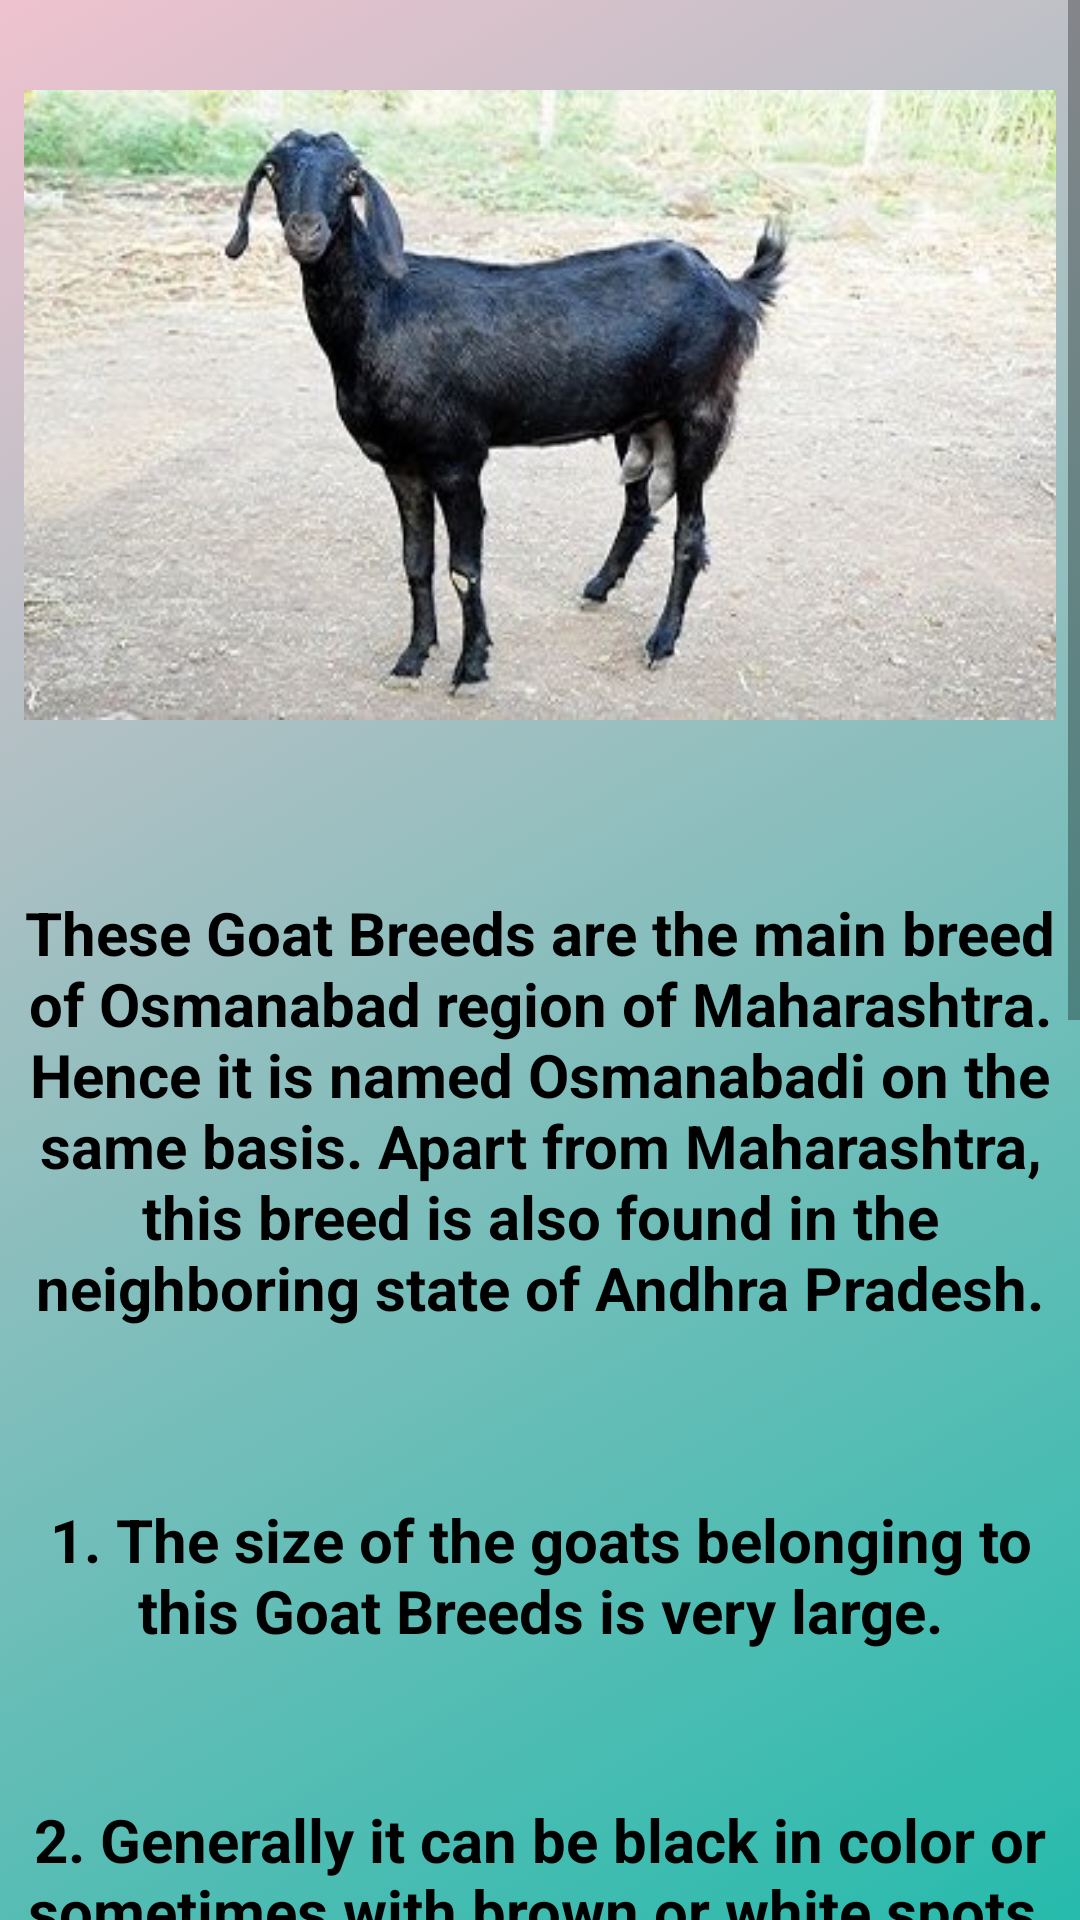

The Android layout XML behind this screen, and the referenced resources:
<!-- AndroidManifest.xml: application theme Theme.RahateGoatFarming07 -->
<!-- res/layout/activity_goat3.xml -->
<?xml version="1.0" encoding="utf-8"?>
<ScrollView xmlns:android="http://schemas.android.com/apk/res/android"
    xmlns:app="http://schemas.android.com/apk/res-auto"
    xmlns:tools="http://schemas.android.com/tools"
    android:layout_width="match_parent"
    android:layout_height="match_parent"
    android:orientation="vertical"
    tools:context=".Goat3"
    android:background="@drawable/background_color5"
    tools:ignore="SpeakableTextPresentCheck">

    <LinearLayout
        android:layout_width="match_parent"
        android:layout_height="match_parent"
        android:orientation="vertical">

        <ImageView
            android:id="@+id/imageView"
            android:layout_width="match_parent"
            android:layout_height="250dp"
            android:layout_marginStart="8dp"
            android:layout_marginTop="10dp"
            android:layout_marginEnd="8dp"
            android:background="@drawable/input_bg"
            android:src="@drawable/goat3"
            app:layout_constraintEnd_toEndOf="parent"
            app:layout_constraintStart_toStartOf="parent"
            app:layout_constraintTop_toTopOf="parent" />

        <TextView
            android:layout_marginTop="10dp"
            android:layout_width="match_parent"
            android:layout_height="200dp"
            android:background="@drawable/input_bg"
            android:layout_marginRight="8dp"
            android:layout_marginLeft="8dp"
            android:gravity="center"
            android:text="These Goat Breeds are the main breed of
Osmanabad region of Maharashtra. Hence it is
named Osmanabadi on the same basis. Apart
from Maharashtra, this breed is also found in
the neighboring state of Andhra Pradesh."
            android:textSize="20sp"
            android:textColor="@color/black"
            android:textStyle="bold"/>

        <TextView
            android:layout_marginTop="10dp"
            android:layout_width="match_parent"
            android:layout_height="90dp"
            android:background="@drawable/input_bg"
            android:layout_marginRight="8dp"
            android:layout_marginLeft="8dp"
            android:gravity="center"
            android:text="1. The size of the goats belonging to this Goat
Breeds is very large."
            android:textSize="20sp"
            android:textColor="@color/black"
            android:textStyle="bold"/>

        <TextView
            android:layout_marginTop="10dp"
            android:layout_width="match_parent"
            android:layout_height="90dp"
            android:background="@drawable/input_bg"
            android:layout_marginRight="8dp"
            android:layout_marginLeft="8dp"
            android:gravity="center"
            android:text="2. Generally it can be black in color or
sometimes with brown or white spots."
            android:textSize="20sp"
            android:textColor="@color/black"
            android:textStyle="bold"/>

        <TextView
            android:layout_marginTop="10dp"
            android:layout_width="match_parent"
            android:layout_height="90dp"
            android:background="@drawable/input_bg"
            android:layout_marginRight="8dp"
            android:layout_marginLeft="8dp"
            android:gravity="center"
            android:text="3. The ears of the goats of this breed are of
medium size."
            android:textSize="20sp"
            android:textColor="@color/black"
            android:textStyle="bold"/>

        <TextView
            android:layout_marginTop="10dp"
            android:layout_width="match_parent"
            android:layout_height="170dp"
            android:background="@drawable/input_bg"
            android:layout_marginRight="8dp"
            android:layout_marginLeft="8dp"
            android:gravity="center"
            android:text="4. Male goat has horns. While about 50% of
female goats have horns, the rest do not. The
average weight of adult female goats of this
breed is 30 kg. And the weight of male goats is 35kg."
            android:textSize="20sp"
            android:textColor="@color/black"
            android:textStyle="bold"/>

        <TextView
            android:layout_marginTop="10dp"
            android:layout_width="match_parent"
            android:layout_height="60dp"
            android:background="@drawable/input_bg"
            android:layout_marginRight="8dp"
            android:layout_marginLeft="8dp"
            android:gravity="center"
            android:text="5. The milk production capacity of Osmanabadi
goats is low."
            android:textSize="20sp"
            android:textColor="@color/black"
            android:textStyle="bold"/>

        <TextView
            android:layout_marginTop="10dp"
            android:layout_width="match_parent"
            android:layout_height="70dp"
            android:background="@drawable/input_bg"
            android:layout_marginRight="8dp"
            android:layout_marginLeft="8dp"
            android:gravity="center"
            android:text="6. Goats of this breed are reared for meat."
            android:textSize="20sp"
            android:textColor="@color/black"
            android:textStyle="bold"/>

        <TextView
            android:layout_marginTop="10dp"
            android:layout_width="match_parent"
            android:layout_height="90dp"
            android:background="@drawable/input_bg"
            android:layout_marginRight="8dp"
            android:layout_marginLeft="8dp"
            android:gravity="center"
            android:text="7. They give lambs twice a year or thrice in two
years and usually two babies are born in each
delivery."
            android:textSize="20sp"
            android:textColor="@color/black"
            android:textStyle="bold"
            android:layout_marginBottom="5dp"/>


    </LinearLayout>

</ScrollView>
<!-- resources referenced by this layout -->
<resources>
  <color name="black">#FF000000</color>
  <!-- drawable background_color5 (drawable) -->
  <?xml version="1.0" encoding="utf-8"?>
  <selector xmlns:android="http://schemas.android.com/apk/res/android">
      <item>
          <shape>
              <gradient
                  android:startColor="#26BBAC"
                  android:endColor="#EFC2CF"
                  android:angle="135"/>
          </shape>
      </item>
  </selector>
  <!-- drawable goat3: jpeg bitmap (drawable, 29575 bytes) -->
  <style name="Theme.RahateGoatFarming07" parent="Theme.MaterialComponents.DayNight.NoActionBar.Bridge">
          
          <item name="colorPrimary">@color/purple_500</item>
          <item name="colorPrimaryVariant">@color/purple_700</item>
          <item name="colorOnPrimary">@color/white</item>
          
          <item name="colorSecondary">@color/teal_200</item>
          <item name="colorSecondaryVariant">@color/teal_700</item>
          <item name="colorOnSecondary">@color/black</item>
          
          <item name="android:statusBarColor">?attr/colorPrimaryVariant</item>
          
      </style>
  <color name="purple_500">#FF6200EE</color>
  <color name="purple_700">#FF3700B3</color>
  <color name="white">#FFFFFFFF</color>
  <color name="teal_200">#FF03DAC5</color>
  <color name="teal_700">#FF018786</color>
</resources>
